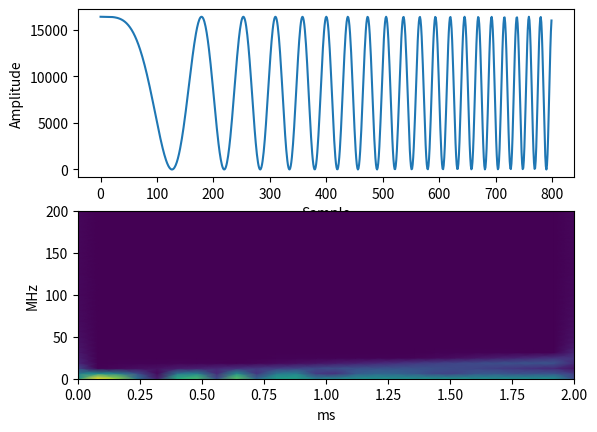

Write the Python code that produced this figure. (Note: this script raises an exception after producing the figure.)
import numpy as np
import matplotlib.pyplot as plt
from scipy.signal import stft
import re

fs = 400 * 1e6 # MHz
fmax = 20 * 1e6 # MHz
chirpTime = 2 * 1e-6 # micro seconds
bitRes = 14 # bit resolution, used for scaling

# determine length of array
chirpLength = int(chirpTime * fs)
I = np.zeros(chirpLength, dtype=int)
Q = np.zeros(chirpLength, dtype=int)

#  math is based on: https://dspfirst.gatech.edu/chapters/04samplin/demos/chirpSynthDemo/index.html

alpha = fmax / chirpTime # Hz/s
scale = ((2**bitRes) // 2) - 1
for n in range(chirpLength):
  τ = n / fs  
  I[n] = scale + scale * np.cos(np.pi * alpha * τ**2) # I
  Q[n] = scale + scale * np.sin(np.pi * alpha * τ**2) # Q


print(f"samples: {chirpLength}, scale: {scale}, max_val: {max(max(Q), max(I))}, min_val: {min(min(Q), min(I))}")
I_chirp = ', '.join(str(x) for x in I).removesuffix(', ')
Q_chirp = ', '.join(str(x) for x in Q).removesuffix(', ')

windowsSize = 64
overlapFrac = 1/2 # 1/2 = 50% windows overlap

f, t, Zxx = stft(I, fs=fs, nperseg=windowsSize, noverlap=windowsSize*overlapFrac)
f /= 1e6
t *= 1e6
plt.figure()
plt.subplot(211)
plt.plot(I)
plt.ylabel('Amplitude')
plt.xlabel('Sample')

plt.subplot(212)
plt.pcolormesh(t, f, np.abs(Zxx), shading='gouraud')
plt.ylabel('MHz')
plt.xlabel('ms')

plt.show()

res = input(f"Save to chirps.h? [Y/n]: ")
if (res.lower() == 'y'):
  path = "./ESP32_IQ_phaseshifter\phaseShifter\chirp.h"
  def newChirp(match_obj):
    if match_obj.group(1) is not None:
      return I_chirp
    if match_obj.group(2) is not None:
      return Q_chirp

  content = open(path, "r").read()
  content = re.sub("(?<=[I]_chirp\[\] = {)([\d,\s]+)(?=};)|(?<=[Q]_chirp\[\] = {)([\d,\s]+)(?=};)", newChirp, content)
  open(path, "w").write(content)
